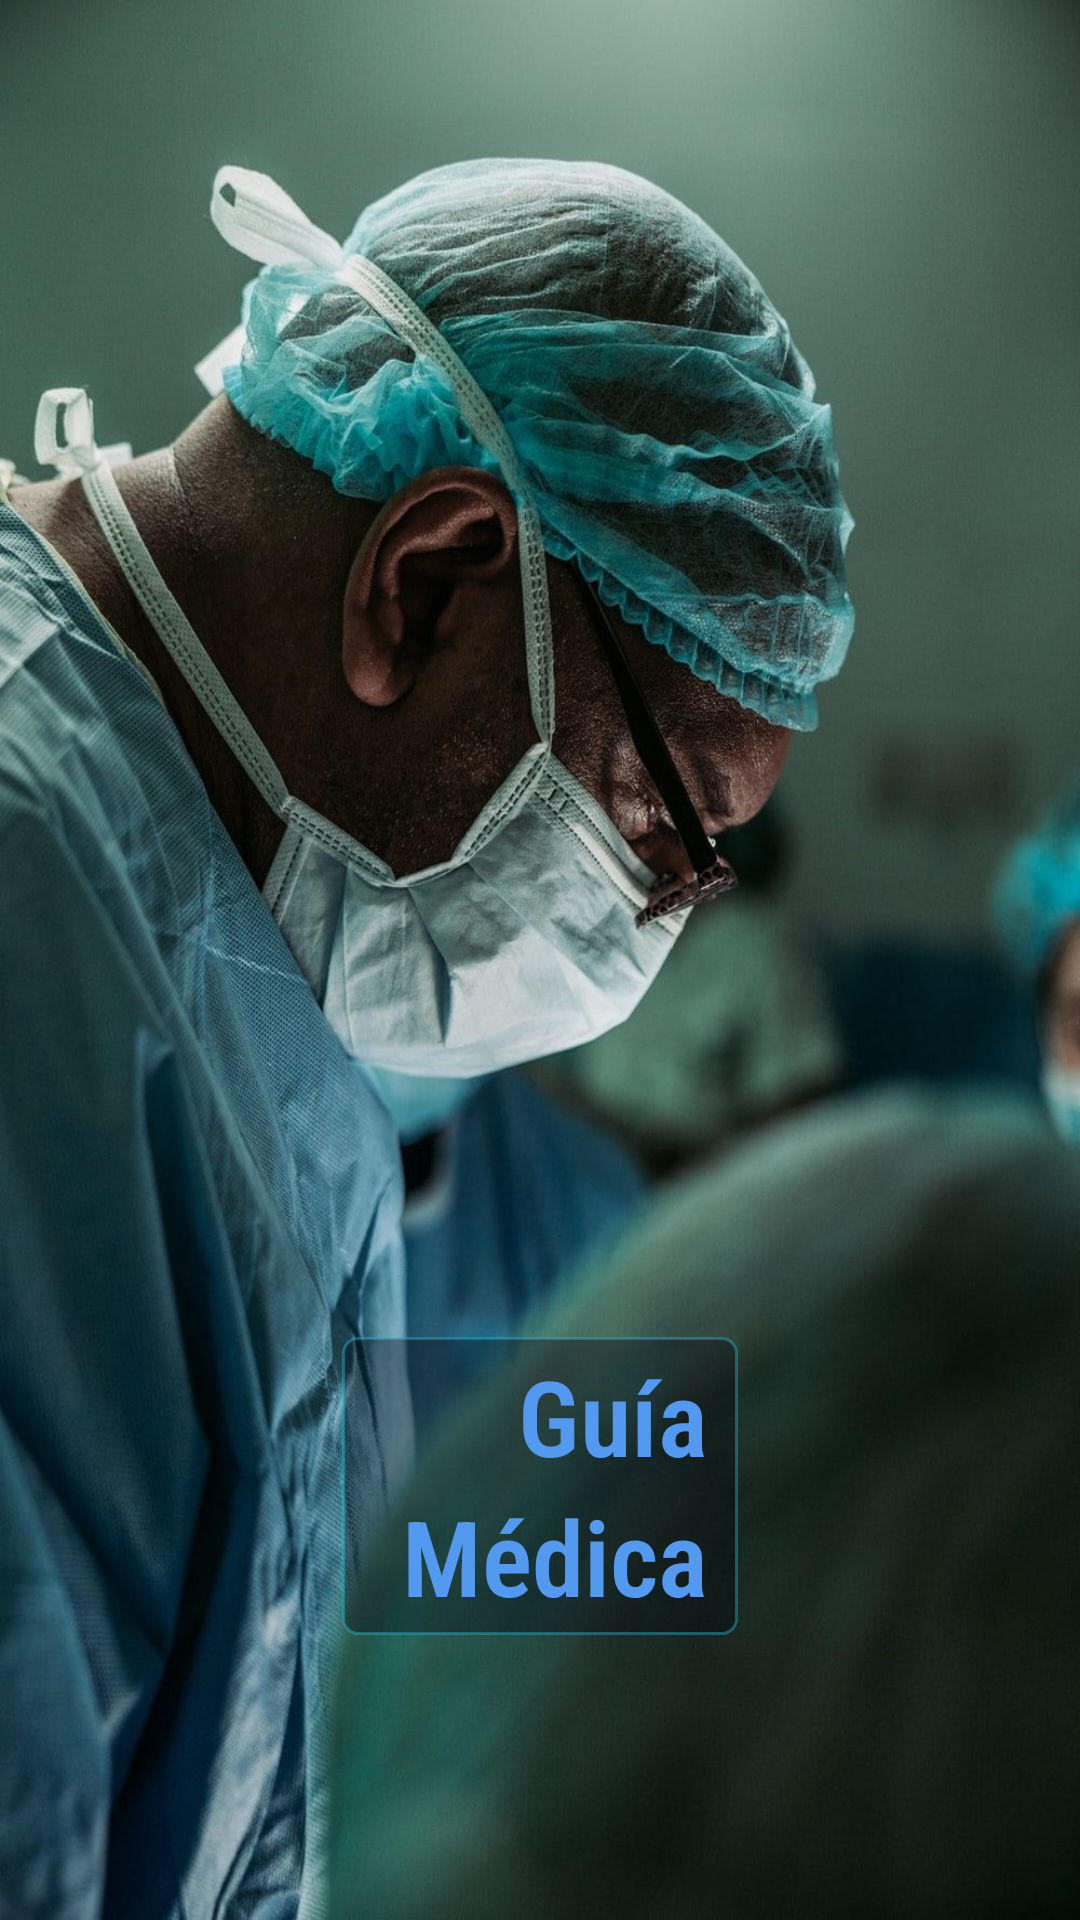

Here is an Android app screen rendered from its layout file. Give the layout XML and the strings, colors and styles it references.
<!-- AndroidManifest.xml: application theme Theme.GuiaMedica -->
<!-- res/layout/activity_splash_screem.xml -->
<?xml version="1.0" encoding="utf-8"?>
<androidx.constraintlayout.widget.ConstraintLayout xmlns:android="http://schemas.android.com/apk/res/android"
    xmlns:app="http://schemas.android.com/apk/res-auto"
    xmlns:tools="http://schemas.android.com/tools"
    android:layout_width="match_parent"
    android:layout_height="match_parent"
    tools:context=".SplashScreem"
    android:background="#D3396AE6">
    <ImageView
        android:contentDescription="@string/descripcion_imagen_splash"
        android:scaleType="fitXY"
        android:id="@+id/imageViewDoctorStatic"
        android:layout_width="match_parent"
        android:layout_height="match_parent"
        app:layout_constraintBottom_toBottomOf="parent"
        app:layout_constraintEnd_toEndOf="parent"
        app:layout_constraintHorizontal_bias="0.0"
        app:layout_constraintStart_toStartOf="parent"
        app:layout_constraintTop_toTopOf="parent"
        app:layout_constraintVertical_bias="0.0"
        app:srcCompat="@drawable/doctorsplash"
        android:alpha="0.70"/>

    <ImageView
        android:contentDescription="@string/descripcion_imagen_splash"
        android:scaleType="fitXY"
        android:id="@+id/imageViewDoctor"
        android:layout_width="match_parent"
        android:layout_height="match_parent"
        app:layout_constraintBottom_toBottomOf="parent"
        app:layout_constraintEnd_toEndOf="parent"
        app:layout_constraintHorizontal_bias="0.0"
        app:layout_constraintStart_toStartOf="parent"
        app:layout_constraintTop_toTopOf="parent"
        app:layout_constraintVertical_bias="0.0"
        app:srcCompat="@drawable/doctorsplash" />


    <LinearLayout
        android:id="@+id/LLanimation"
        android:layout_width="wrap_content"
        android:layout_height="wrap_content"
        android:layout_marginBottom="95dp"
        android:background="@drawable/layouesquinassplashscrem"
        android:orientation="vertical"
        android:paddingStart="20dp"
        android:paddingTop="3dp"
        android:paddingEnd="10dp"
        android:paddingBottom="3dp"
        app:layout_constraintBottom_toBottomOf="parent"
        app:layout_constraintEnd_toEndOf="parent"
        app:layout_constraintStart_toStartOf="parent">

        <TextView
            android:id="@+id/textGuia"
            android:layout_width="wrap_content"
            android:layout_height="wrap_content"
            android:layout_gravity="end"
            android:fontFamily="sans-serif-condensed-light"
            android:text="@string/textGuia"
            android:textColor="#5399EF"
            android:textSize="35sp"
            android:textStyle="bold" />

        <TextView
            android:id="@+id/textMedica"
            android:layout_width="wrap_content"
            android:layout_height="wrap_content"
            android:elevation="10dp"
            android:fontFamily="sans-serif-condensed-light"
            android:text="@string/textMedica"
            android:textColor="#5399EF"
            android:textSize="35sp"
            android:textStyle="bold" />
    </LinearLayout>


</androidx.constraintlayout.widget.ConstraintLayout>
<!-- resources referenced by this layout -->
<resources>
  <!-- drawable doctorsplash: jpg bitmap (drawable-v24, 170280 bytes) -->
  <!-- drawable layouesquinassplashscrem (drawable) -->
  <?xml version="1.0" encoding="utf-8"?>
  <shape xmlns:android="http://schemas.android.com/apk/res/android"
      android:shape="rectangle">
      <corners android:radius="5dp" />
      <stroke android:width="1dp"
          android:color="#6525BDD4"/>
      <solid android:color="#5C00000C"/>
  </shape>
  <string name="descripcion_imagen_splash">imagen de medico</string>
  <string name="textGuia">Guía</string>
  <string name="textMedica">Médica</string>
  <style name="Theme.GuiaMedica" parent="Theme.MaterialComponents.DayNight.DarkActionBar">
          
          <item name="colorPrimary">@color/indigo_500</item>
          <item name="colorPrimaryVariant">@color/indigo_700</item>
          <item name="colorOnPrimary">@color/white</item>
          
          <item name="colorSecondary">@color/teal_200</item>
          <item name="colorSecondaryVariant">@color/teal_700</item>
          <item name="colorOnSecondary">@color/black</item>
          
          <item name="android:statusBarColor" tools:targetApi="l">?attr/colorPrimaryVariant</item>
          
      </style>
  <color name="indigo_500">#3f51b5</color>
  <color name="indigo_700">#303F9F</color>
  <color name="white">#FFFFFFFF</color>
  <color name="teal_200">#FF03DAC5</color>
  <color name="teal_700">#FF018786</color>
  <color name="black">#FF000000</color>
</resources>
